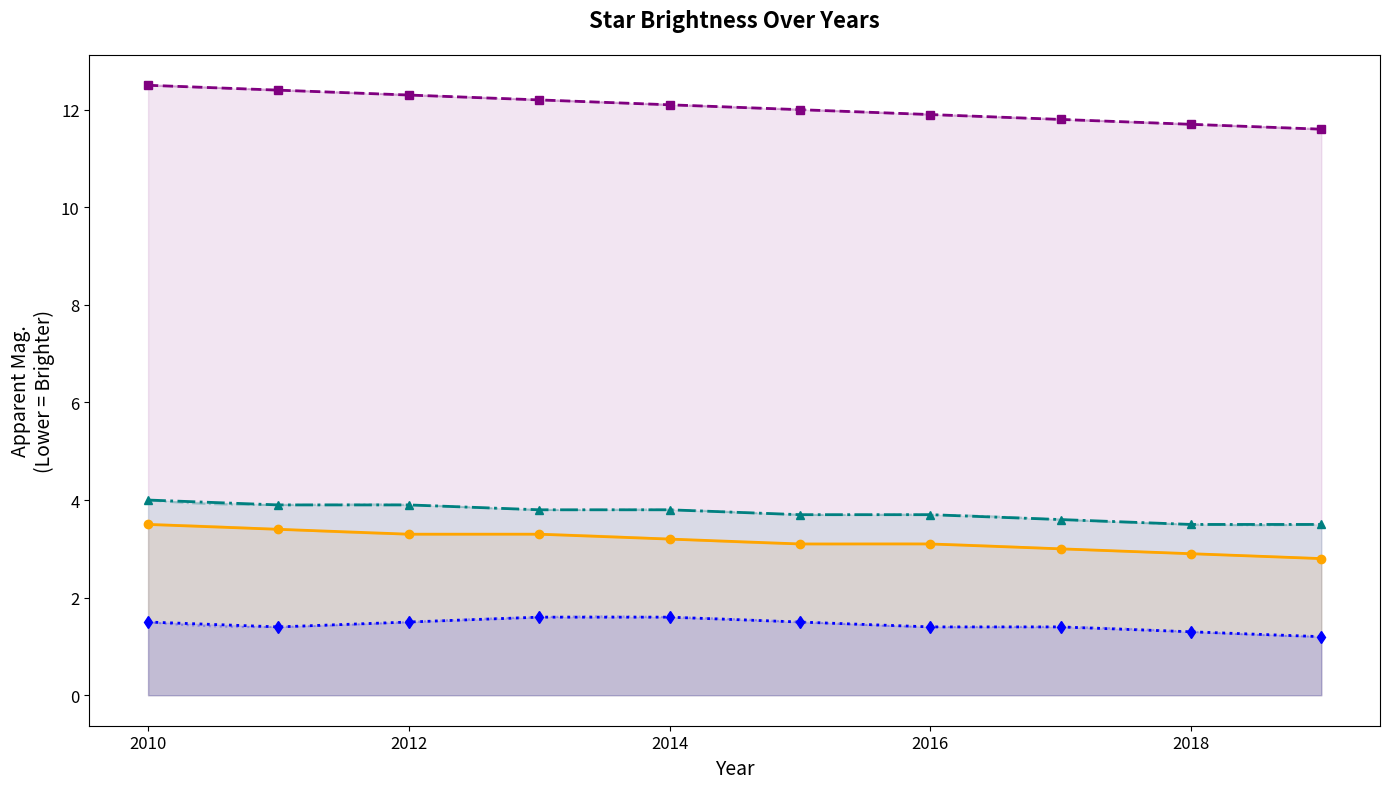

Write the Python code that produced this figure.
import matplotlib.pyplot as plt
import numpy as np
from scipy.interpolate import make_interp_spline

years = np.arange(2010, 2020)

red_giant_magnitudes = np.array([3.5, 3.4, 3.3, 3.3, 3.2, 3.1, 3.1, 3.0, 2.9, 2.8])
white_dwarf_magnitudes = np.array([12.5, 12.4, 12.3, 12.2, 12.1, 12.0, 11.9, 11.8, 11.7, 11.6])
main_sequence_magnitudes = np.array([4.0, 3.9, 3.9, 3.8, 3.8, 3.7, 3.7, 3.6, 3.5, 3.5])
blue_supergiant_magnitudes = np.array([1.5, 1.4, 1.5, 1.6, 1.6, 1.5, 1.4, 1.4, 1.3, 1.2])

fig, ax = plt.subplots(figsize=(14, 8))

ax.plot(years, red_giant_magnitudes, color='orange', marker='o', linestyle='-', linewidth=2)
ax.plot(years, white_dwarf_magnitudes, color='purple', marker='s', linestyle='--', linewidth=2)
ax.plot(years, main_sequence_magnitudes, color='teal', marker='^', linestyle='-.', linewidth=2)
ax.plot(years, blue_supergiant_magnitudes, color='blue', marker='d', linestyle=':', linewidth=2)

ax.fill_between(years, red_giant_magnitudes, color='orange', alpha=0.1)
ax.fill_between(years, white_dwarf_magnitudes, color='purple', alpha=0.1)
ax.fill_between(years, main_sequence_magnitudes, color='teal', alpha=0.1)
ax.fill_between(years, blue_supergiant_magnitudes, color='blue', alpha=0.1)

def smooth_trendline(x, y):
    spline = make_interp_spline(x, y, k=3)
    x_range = np.linspace(min(x), max(x), 300)
    smooth_y = spline(x_range)
    return x_range, smooth_y

rg_x, rg_smooth = smooth_trendline(years, red_giant_magnitudes)
wd_x, wd_smooth = smooth_trendline(years, white_dwarf_magnitudes)
ms_x, ms_smooth = smooth_trendline(years, main_sequence_magnitudes)
bs_x, bs_smooth = smooth_trendline(years, blue_supergiant_magnitudes)

ax.plot(rg_x, rg_smooth, color='orange', linestyle='-', alpha=0.3)
ax.plot(wd_x, wd_smooth, color='purple', linestyle='--', alpha=0.3)
ax.plot(ms_x, ms_smooth, color='teal', linestyle='-.', alpha=0.3)
ax.plot(bs_x, bs_smooth, color='blue', linestyle=':', alpha=0.3)

ax.set_title('Star Brightness Over Years', fontsize=16, fontweight='bold', pad=20)
ax.set_xlabel('Year', fontsize=14)
ax.set_ylabel('Apparent Mag.\n(Lower = Brighter)', fontsize=14)

ax.tick_params(axis='both', which='major', labelsize=12)

plt.tight_layout()
plt.show()
